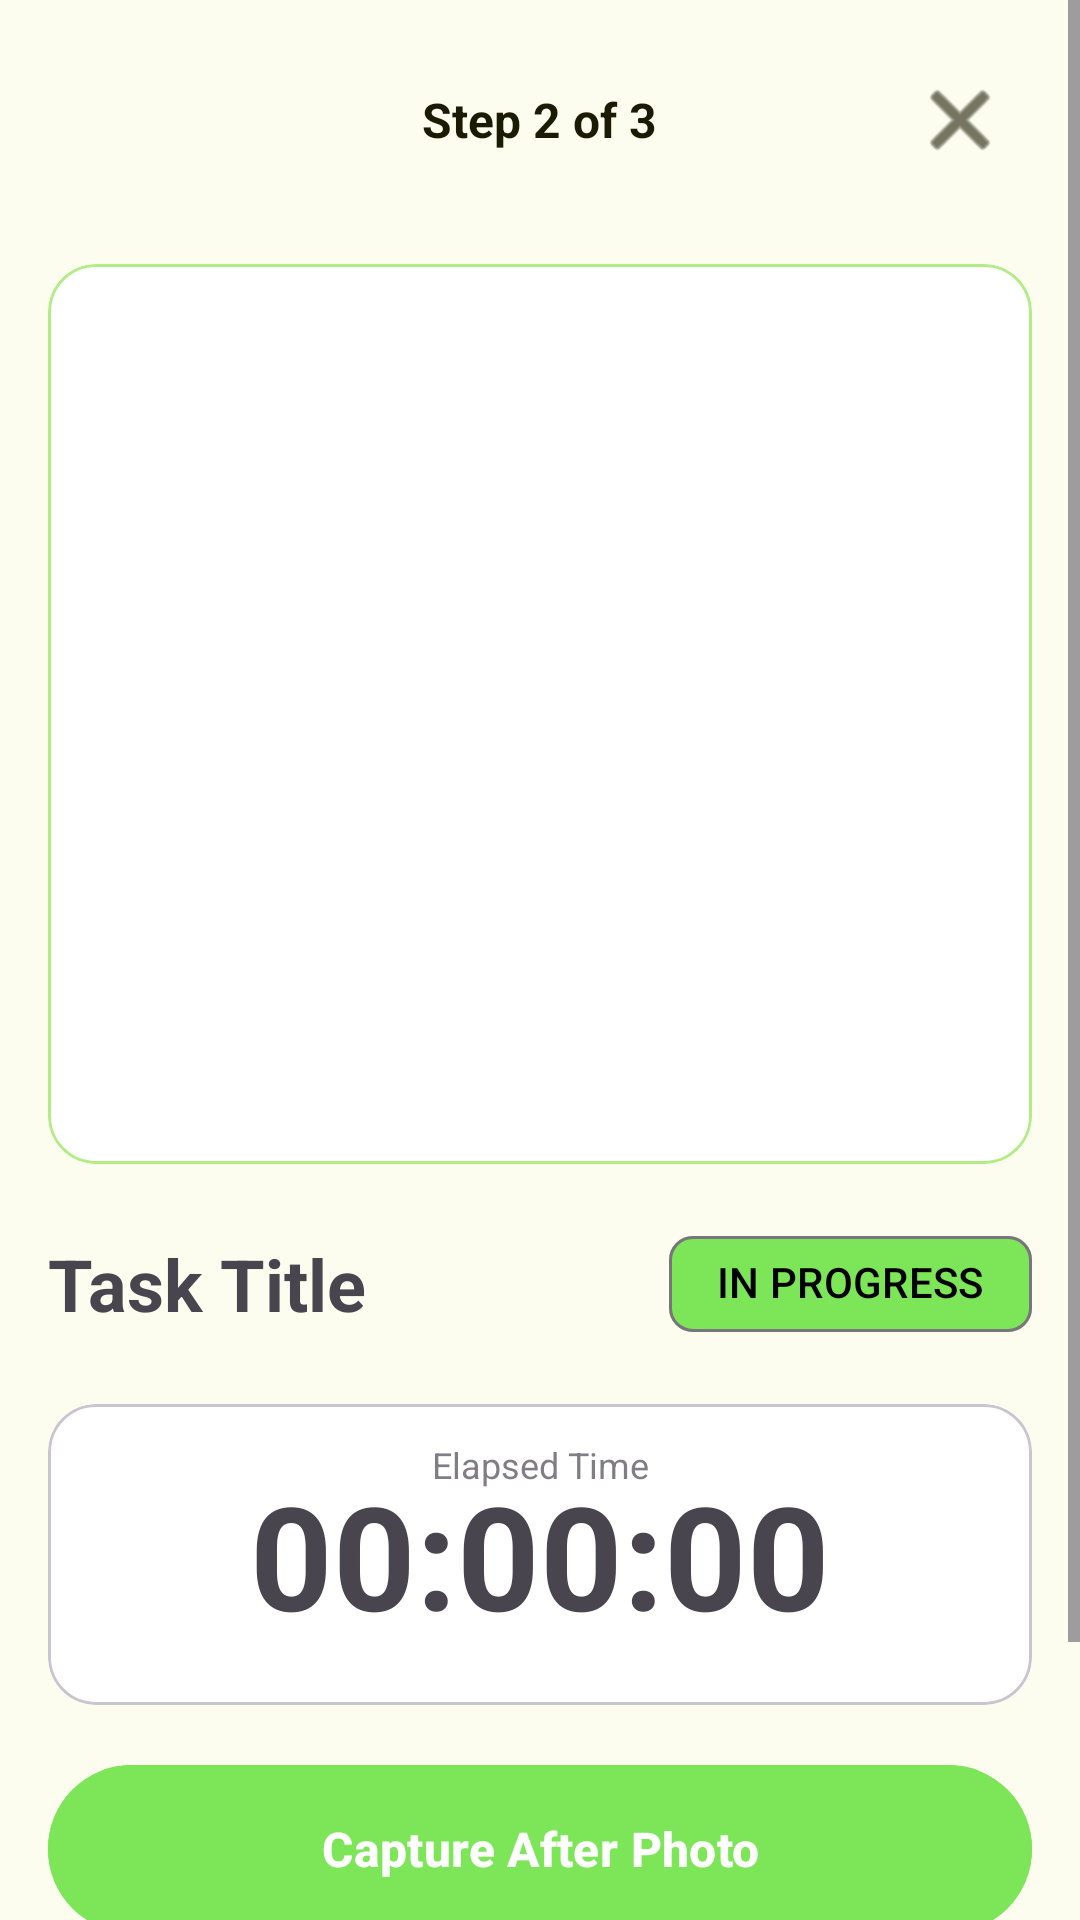

The Android layout XML behind this screen, and the referenced resources:
<!-- AndroidManifest.xml: application theme Theme.Truedone -->
<!-- res/layout/activity_task_step2.xml -->
<?xml version="1.0" encoding="utf-8"?>
<ScrollView xmlns:android="http://schemas.android.com/apk/res/android"
    xmlns:app="http://schemas.android.com/apk/res-auto"
    android:layout_width="match_parent"
    android:layout_height="match_parent"
    android:fillViewport="true"
    android:background="?android:colorBackground">

    <LinearLayout
        android:layout_width="match_parent"
        android:layout_height="wrap_content"
        android:orientation="vertical"
        android:padding="16dp">

        <RelativeLayout
            android:layout_width="match_parent"
            android:layout_height="wrap_content"
            android:layout_marginBottom="24dp">

            <ImageButton
                android:id="@+id/btnBack"
                android:layout_width="48dp"
                android:layout_height="48dp"
                android:layout_alignParentStart="true"
                android:layout_centerVertical="true"
                android:background="?attr/selectableItemBackgroundBorderless"
                android:src="@drawable/ic_back"
                app:tint="?attr/colorOnBackground"
                android:contentDescription="Go Back" />

            <TextView
                android:layout_width="wrap_content"
                android:layout_height="wrap_content"
                android:layout_centerInParent="true"
                android:text="Step 2 of 3"
                android:textSize="16sp"
                android:textStyle="bold"
                android:textColor="?attr/colorOnBackground"/>

            <ImageButton
                android:id="@+id/btnCancel"
                android:layout_width="48dp"
                android:layout_height="48dp"
                android:layout_alignParentEnd="true"
                android:layout_centerVertical="true"
                android:background="?attr/selectableItemBackgroundBorderless"
                android:src="@android:drawable/ic_menu_close_clear_cancel"
                app:tint="?attr/colorOnBackground"
                android:contentDescription="Cancel Task" />
        </RelativeLayout>

        <com.google.android.material.card.MaterialCardView
            android:layout_width="match_parent"
            android:layout_height="300dp"
            android:layout_marginBottom="16dp"
            app:cardCornerRadius="16dp"
            app:cardElevation="0dp"
            app:strokeWidth="1dp"
            app:strokeColor="?attr/colorSecondary">

            <ImageView
                android:id="@+id/ivBefore"
                android:layout_width="match_parent"
                android:layout_height="match_parent"
                android:scaleType="centerCrop"
                android:background="?attr/colorSurface" />
        </com.google.android.material.card.MaterialCardView>

        <LinearLayout
            android:layout_width="match_parent"
            android:layout_height="wrap_content"
            android:orientation="horizontal"
            android:gravity="center_vertical"
            android:layout_marginBottom="16dp">

            <TextView
                android:id="@+id/tvTaskTitle"
                android:layout_width="0dp"
                android:layout_height="wrap_content"
                android:layout_weight="1"
                android:text="Task Title"
                android:textSize="24sp"
                android:textStyle="bold"
                android:layout_marginEnd="16dp"/>

            <com.google.android.material.chip.Chip
                android:layout_width="wrap_content"
                android:layout_height="wrap_content"
                android:text="IN PROGRESS"
                android:textColor="@android:color/black"
                app:chipBackgroundColor="?attr/colorTertiary"
                android:clickable="false" />
        </LinearLayout>

        <com.google.android.material.card.MaterialCardView
            android:layout_width="match_parent"
            android:layout_height="wrap_content"
            android:layout_marginBottom="16dp"
            app:cardCornerRadius="16dp"
            app:cardBackgroundColor="?attr/colorSurface">

            <TextView
                android:layout_width="match_parent"
                android:layout_height="wrap_content"
                android:text="Elapsed Time"
                android:textSize="12sp"
                android:textStyle="normal"
                android:gravity="center"
                android:padding="12dp"
                android:alpha="0.7"/>

            <TextView
                android:id="@+id/tvTimer"
                android:layout_width="match_parent"
                android:layout_height="wrap_content"
                android:text="00:00:00"
                android:textSize="48sp"
                android:textStyle="bold"
                android:gravity="center"
                android:padding="18dp" />
        </com.google.android.material.card.MaterialCardView>

        <com.google.android.material.button.MaterialButton
            android:id="@+id/btnCamera"
            android:layout_width="match_parent"
            android:layout_height="64dp"
            android:text="Capture After Photo"
            android:textStyle="bold"
            android:textSize="16sp"
            app:icon="@drawable/ic_camera"
            app:iconGravity="textStart"
            android:backgroundTint="?attr/colorTertiary"/>

        <com.google.android.material.button.MaterialButton
            android:id="@+id/btnGallery"
            style="@style/Widget.Material3.Button.OutlinedButton"
            android:layout_width="match_parent"
            android:layout_height="56dp"
            android:layout_marginTop="12dp"
            android:layout_marginBottom="16dp"
            android:text="Choose From Gallery"
            android:textStyle="bold|normal"
            android:textSize="16sp"
            android:textColor="?attr/colorSurface"
            app:icon="@android:drawable/ic_menu_gallery"
            app:iconTint="?attr/colorSurface"
            app:iconGravity="textStart"
            android:backgroundTint="?attr/colorOnBackground"/>

    </LinearLayout>
</ScrollView>
<!-- resources referenced by this layout -->
<resources>
  <style name="Theme.Truedone" parent="Theme.Material3.DayNight.NoActionBar">
      <item name="colorPrimary">@color/primary_light</item>
      <item name="colorSecondary">@color/secondary_light</item>
      <item name="colorTertiary">@color/accent_light</item>
      <item name="colorSecondaryContainer">@color/accent_light</item>
      <item name="android:colorBackground">@color/background_light</item>
      <item name="colorSurface">@color/surface_light</item>
      <item name="colorOnBackground">@color/on_bg_light</item>
      <item name="colorOnSurface">@color/on_bg_light</item>
  
      <item name="android:statusBarColor">?attr/colorTertiary</item>
      <item name="android:windowLightStatusBar">true</item>
  
      <item name="bottomNavigationStyle">@style/CustomBottomNav</item>
  
      <item name="textInputStyle">@style/CustomTextInputLayout</item>
  </style>
  <color name="primary_light">#ded628</color>
  <color name="secondary_light">#b2ec85</color>
  <color name="accent_light">#7de658</color>
  <color name="background_light">#fcfcef</color>
  <color name="surface_light">#ffffff</color>
  <color name="on_bg_light">#1b1b04</color>
  <style name="CustomBottomNav" parent="Widget.Material3.BottomNavigationView">
      <item name="itemActiveIndicatorStyle">@style/CustomBottomNavIndicator</item>
  </style>
  <style name="CustomTextInputLayout" parent="Widget.Material3.TextInputLayout.OutlinedBox">
      <item name="materialThemeOverlay">@style/CustomTextInputOverlay</item>
  </style>
  <style name="CustomBottomNavIndicator" parent="Widget.Material3.BottomNavigationView.ActiveIndicator">
      <item name="android:color">?attr/colorTertiary</item>
  </style>
  <style name="CustomTextInputOverlay" parent="">
      <item name="colorPrimary">?attr/colorTertiary</item>
  </style>
</resources>
